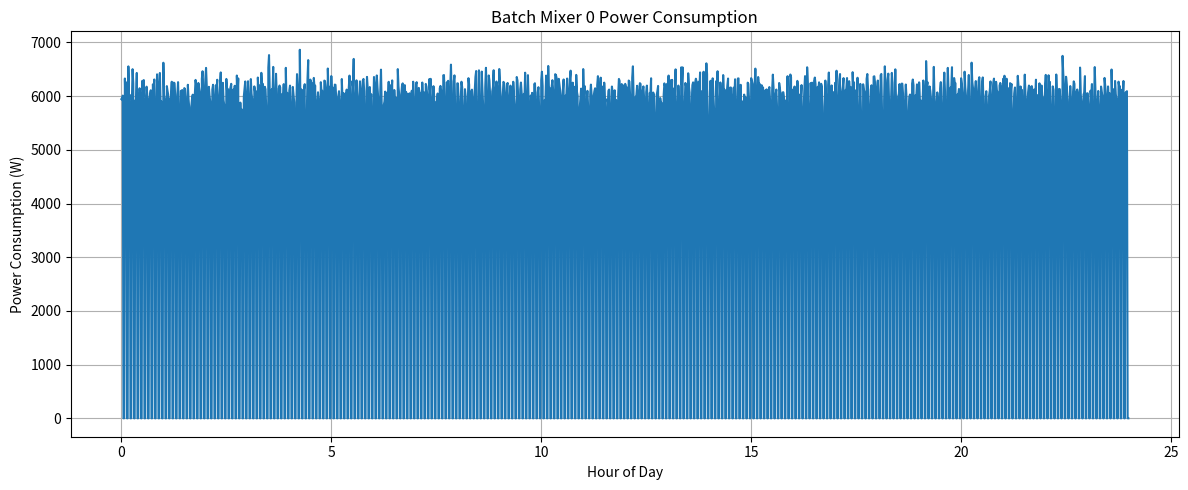
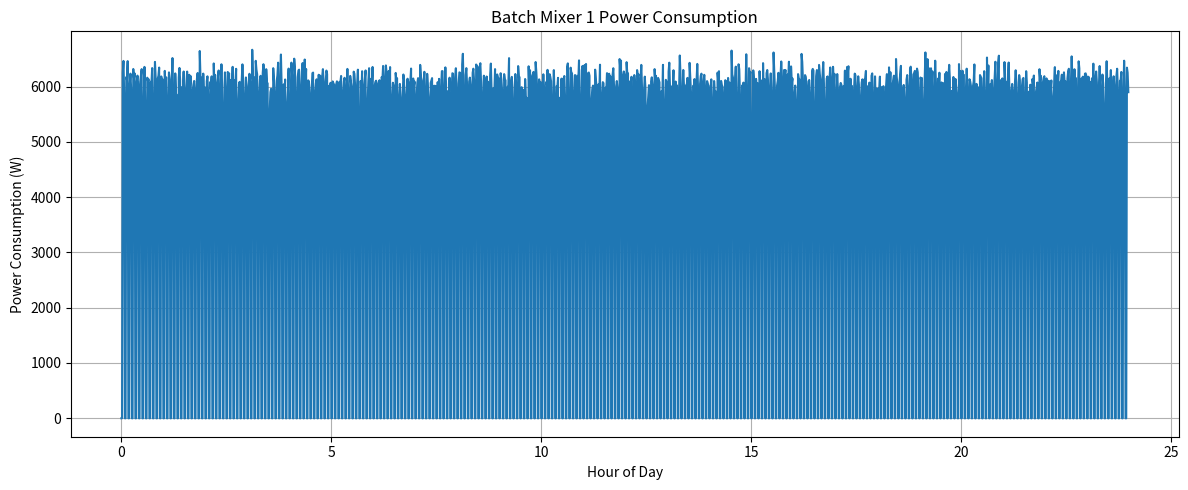

Here is the Python script that generated these plots, in order:
import math

import numpy as np
import pandas as pd
from matplotlib import pyplot as plt

# Disclaimer:
# There are almost no sources concerning energy consumption of batch mixers used in the glass industry
# The only source which contained measured and reliable data is the following link:
# [redacted]

HOURS_PER_DAY = 24

WATTS_PER_KILOWATT = 1000

NUMBER_OF_MACHINES = 2

# Number of data points in the CSV file
# Unit: Minutes in a day
DATA_POINTS = 1440

# Variability of the data (to simulate realistic conditions)
# Unit: Percentage as a decimal (0 to 1)
VARIABILITY = 0.03

# Time it takes to mix the raw materials in minutes
# Unit: Minutes
MIXING_TIME = 3

# Time it takes to transfer raw materials to and from the mixer in minutes
# Unit: Minutes
TRANSFER_TIME = 2

# Mixer power draw per ton of raw material mixed
# This value was obtained as a middle point from the values present in the document at the beginning
# It states a consumption value of 1 kW/100 kg or 2 kW/ 100 kg depending on mixer type
# Unit: Kilowatt per ton (kW/t)
MIXER_POWER = 15

# Amount of glass produced in one day
# This value should match the value produced by the furnace, as one mixer generally feeds one furnace
# Unit: Tons (t)
PRODUCTION_QUANTITY = 100

# Raw material yield
# Represents the amount of raw material that is converted into molten glass
# The remaining percentage is lost in the melting process and escapes mostly as gas
PRODUCTION_YIELD = 0.85

# Calculate production duration
cycle_time = MIXING_TIME + TRANSFER_TIME
mixing_percentage = MIXING_TIME / cycle_time
production_duration = mixing_percentage * DATA_POINTS

# Calculate batch size
material_amount = PRODUCTION_QUANTITY / PRODUCTION_YIELD
batch_size = MIXING_TIME * material_amount / production_duration

def generate_data(machine_number):
    # Create a production segment
    if machine_number % 2 == 0:
        production_segment = [batch_size] * MIXING_TIME
        production_segment.extend([0] * TRANSFER_TIME)
    else:
        production_segment = [0.0] * TRANSFER_TIME
        production_segment.extend([batch_size] * MIXING_TIME)

    # Create the production time series
    production_repetition = math.ceil(DATA_POINTS / cycle_time)
    production_series = np.tile(production_segment, production_repetition)
    production_series = production_series[:DATA_POINTS]

    # Calculate power consumption
    power_consumption = production_series * MIXER_POWER * WATTS_PER_KILOWATT

    # Introduce variability to power consumption
    np.random.seed(48 + machine_number)
    variable_power_consumption = np.random.normal(power_consumption, power_consumption * VARIABILITY)

    # Save to CSV
    df = pd.DataFrame({"ActivePower": variable_power_consumption})
    df.to_csv(f"batch_mixer{machine_number}.csv", index=False)

    # Visualize
    target_x = np.linspace(0, HOURS_PER_DAY, num=DATA_POINTS, endpoint=False)
    plt.figure(figsize=(12, 5))
    plt.plot(target_x, df['ActivePower'])
    plt.title(f"Batch Mixer {machine_number} Power Consumption")
    plt.xlabel("Hour of Day")
    plt.ylabel("Power Consumption (W)")
    plt.grid(True)
    plt.tight_layout()
    plt.show()

    print(f"Batch mixer {machine_number} CSV file generated successfully.")

for i in range(NUMBER_OF_MACHINES):
    generate_data(i)
